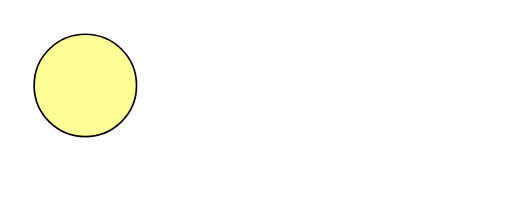
t = 0.00 s
t = 2.00 s: frame unchanged from t = 0.00 s, image omitted
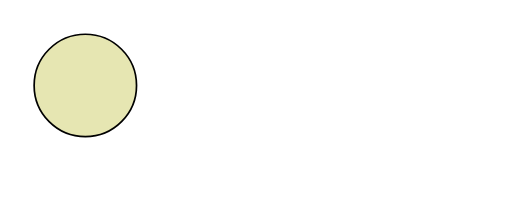
t = 2.33 s
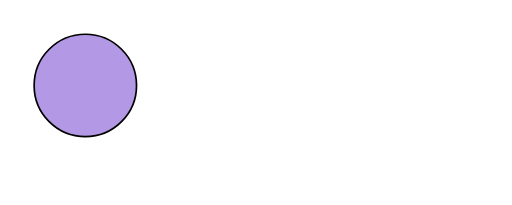
t = 3.67 s
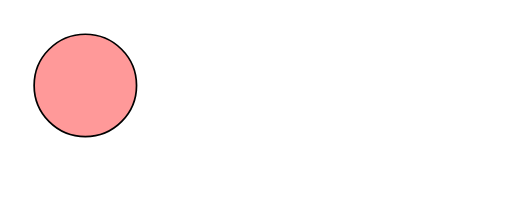
t = 4.67 s
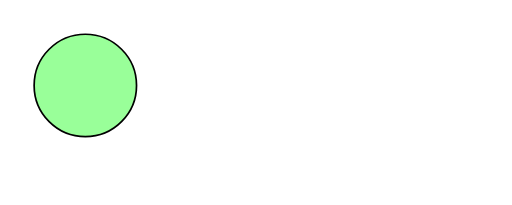
t = 6.00 s

The animated SVG that drew these frames (rendered in a browser with its animation timeline set to each time). Animation: 1 SMIL element (animate=1); one cycle of 6.00 s.

<!DOCTYPE svg PUBLIC "-//W3C//DTD SVG 1.1//EN"
   "http://www.w3.org/Graphics/SVG/1.1/DTD/svg11.dtd">

<svg width="300" height="120" viewBox="0 0 300 120"
  xmlns="http://www.w3.org/2000/svg">
  <title>Animating Values</title>
  <desc>Animate through a specific set of values</desc>

  <circle cx="50" cy="50" r="30"
    style="fill: #ff9; stroke:black;">
    <animate attributeName="fill"
      begin="2s" dur="4s" values="#ff9;#99f;#f99;#9f9"
      fill="freeze"/>
  </circle>
</svg>
